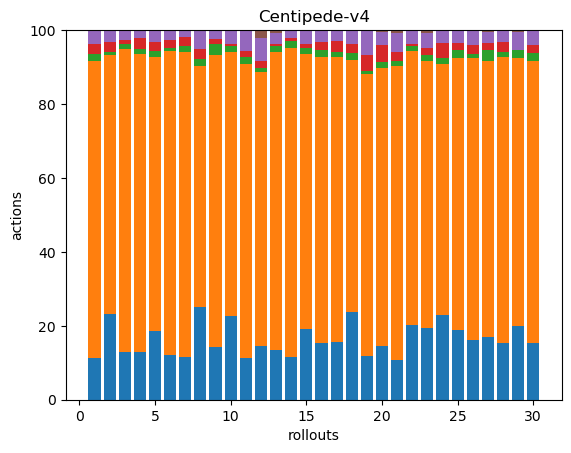

Data behind this chart, as committed beside it:
34, 239, 6, 8, 11, 0, 0, 0, 0, 0, 0, 0, 0, 0, 0, 0, 0, 0
52, 156, 2, 6, 7, 0, 0, 0, 0, 0, 0, 0, 0, 0, 0, 0, 0, 0
38, 241, 4, 3, 8, 0, 0, 0, 0, 0, 0, 0, 0, 0, 0, 0, 0, 0
40, 251, 4, 9, 7, 0, 0, 0, 0, 0, 0, 0, 0, 0, 0, 0, 0, 0
46, 183, 4, 6, 8, 0, 0, 0, 0, 0, 0, 0, 0, 0, 0, 0, 0, 0
36, 244, 3, 6, 8, 0, 0, 0, 0, 0, 0, 0, 0, 0, 0, 0, 0, 0
52, 375, 7, 11, 8, 1, 0, 0, 0, 0, 0, 0, 0, 0, 0, 0, 0, 0
39, 101, 3, 4, 8, 0, 0, 0, 0, 0, 0, 0, 0, 0, 0, 0, 0, 0
41, 225, 8, 4, 7, 0, 0, 0, 0, 0, 0, 0, 0, 0, 0, 0, 0, 0
42, 133, 3, 1, 7, 0, 0, 0, 0, 0, 0, 0, 0, 0, 0, 0, 0, 0
40, 284, 7, 6, 19, 1, 0, 0, 0, 0, 0, 0, 0, 0, 0, 0, 0, 0
40, 203, 3, 5, 17, 6, 0, 0, 0, 0, 0, 0, 0, 0, 0, 0, 0, 0
51, 308, 7, 2, 11, 3, 0, 0, 0, 0, 0, 0, 0, 0, 0, 0, 0, 0
34, 249, 5, 3, 6, 0, 0, 0, 0, 0, 0, 0, 0, 0, 0, 0, 0, 0
35, 136, 3, 2, 7, 0, 0, 0, 0, 0, 0, 0, 0, 0, 0, 0, 0, 0
48, 240, 6, 7, 10, 0, 0, 0, 0, 0, 0, 0, 0, 0, 0, 0, 0, 0
32, 157, 3, 6, 6, 0, 0, 0, 0, 0, 0, 0, 0, 0, 0, 0, 0, 0
38, 110, 3, 4, 6, 0, 0, 0, 0, 0, 0, 0, 0, 0, 0, 0, 0, 0
66, 427, 4, 24, 36, 2, 0, 0, 0, 0, 0, 0, 0, 0, 0, 0, 0, 0
37, 191, 4, 12, 9, 1, 0, 0, 0, 0, 0, 0, 0, 0, 0, 0, 0, 0
37, 270, 5, 8, 17, 3, 0, 0, 0, 0, 0, 0, 0, 0, 0, 0, 0, 0
42, 155, 3, 1, 8, 0, 0, 0, 0, 0, 0, 0, 0, 0, 0, 0, 0, 0
44, 164, 4, 4, 9, 2, 0, 0, 0, 0, 0, 0, 0, 0, 0, 0, 0, 0
40, 118, 3, 7, 6, 0, 0, 0, 0, 0, 0, 0, 0, 0, 0, 0, 0, 0
53, 207, 6, 5, 10, 0, 0, 0, 0, 0, 0, 0, 0, 0, 0, 0, 0, 0
40, 189, 3, 6, 10, 0, 0, 0, 0, 0, 0, 0, 0, 0, 0, 0, 0, 0
43, 190, 7, 5, 8, 1, 0, 0, 0, 0, 0, 0, 0, 0, 0, 0, 0, 0
38, 192, 3, 7, 8, 0, 0, 0, 0, 0, 0, 0, 0, 0, 0, 0, 0, 0
47, 171, 5, 0, 12, 1, 0, 0, 0, 0, 0, 0, 0, 0, 0, 0, 0, 0
42, 210, 6, 6, 11, 0, 0, 0, 0, 0, 0, 0, 0, 0, 0, 0, 0, 0
